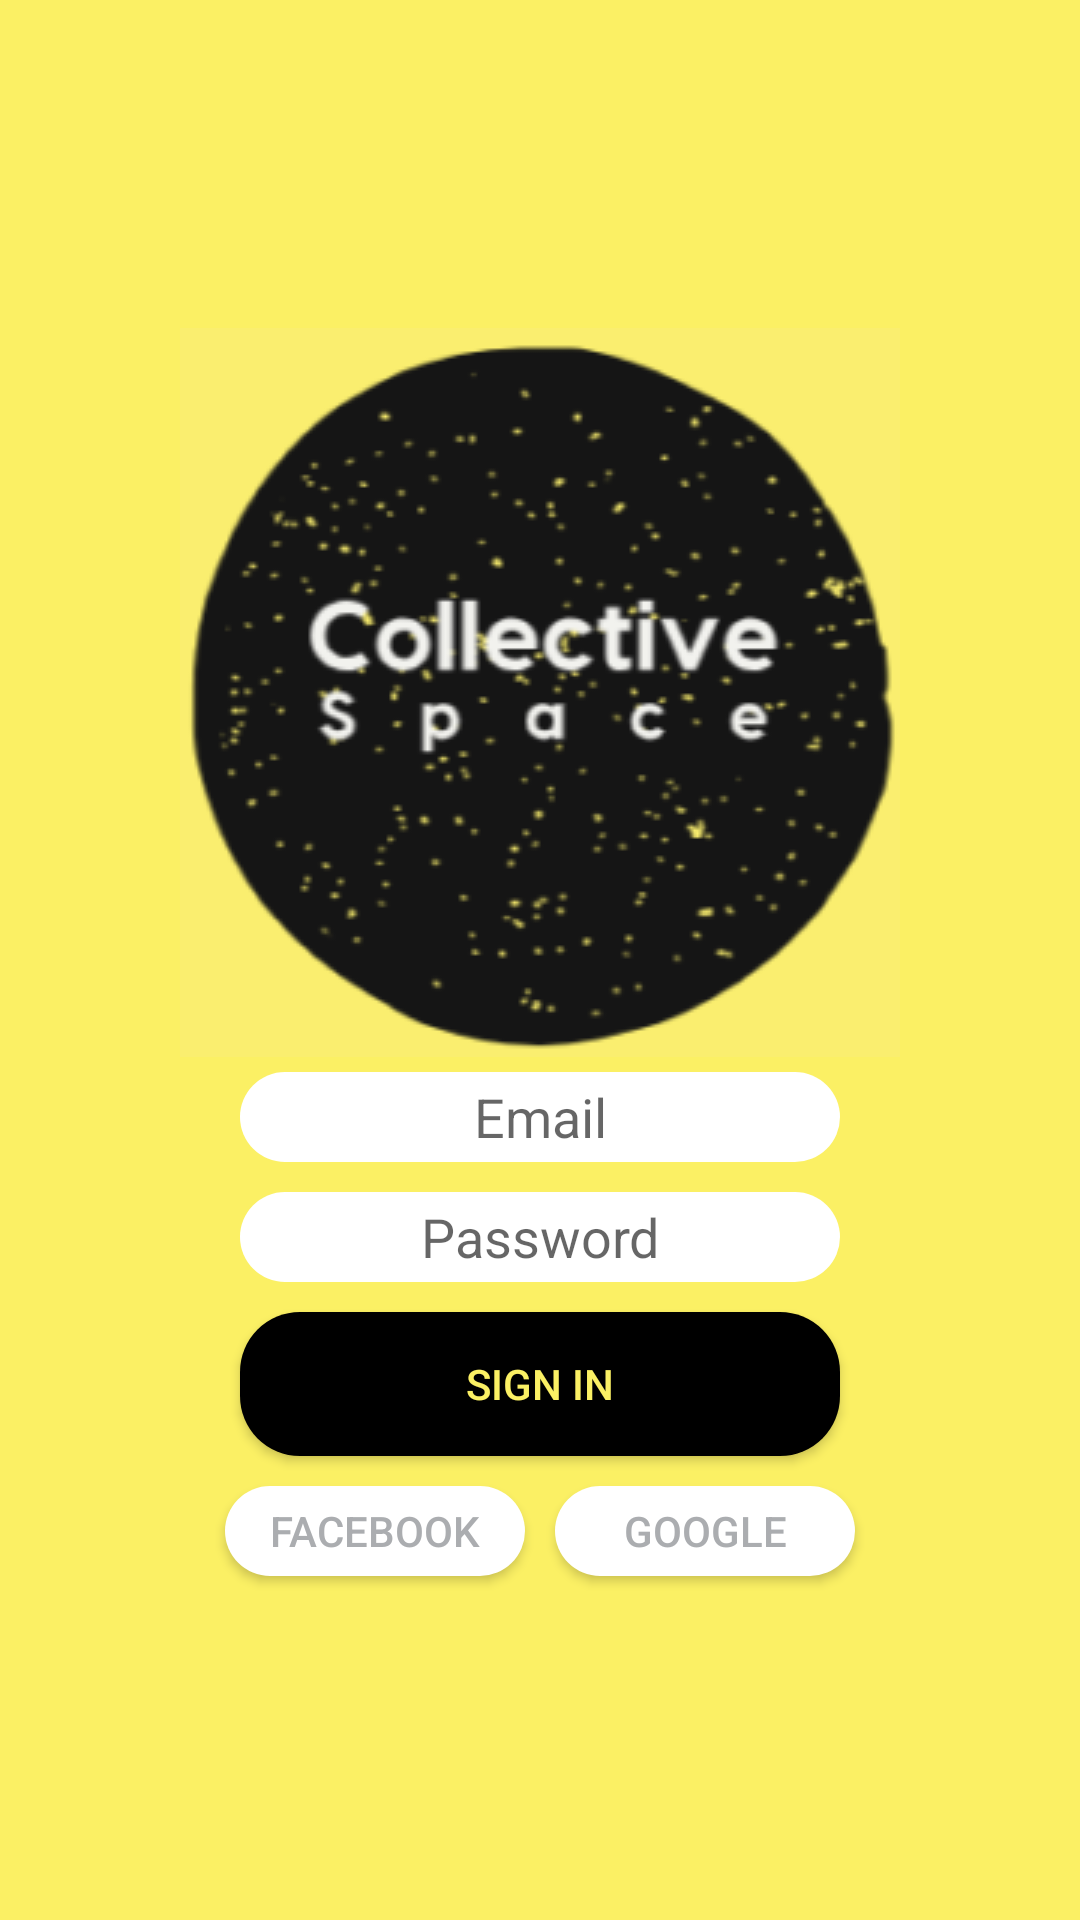

This screen was rendered from an Android layout file. Write that file and the resources it references.
<!-- AndroidManifest.xml: application theme Theme.AppCompat.Light.NoActionBar -->
<!-- res/layout/activity_main.xml -->
<?xml version="1.0" encoding="utf-8"?>
<RelativeLayout
    xmlns:android="http://schemas.android.com/apk/res/android"
    xmlns:tools="http://schemas.android.com/tools"
    android:layout_width="match_parent"
    android:layout_height="match_parent"
    android:background="#FBF064"
    android:gravity="center"
    tools:context=".MainActivity"
    >
    
    <ImageView
        android:id="@+id/logo"
        android:layout_width="wrap_content"
        android:layout_height="wrap_content"
        android:layout_centerHorizontal="true"
        android:src="@drawable/collective_space_logo" />

    
    <LinearLayout
        android:id="@+id/sign_in"
        android:layout_width="match_parent"
        android:layout_height="wrap_content"
        android:orientation="vertical"
        android:layout_below="@+id/logo">

        
        <EditText
            android:id="@+id/editText4"
            style="@style/editText_style"
            android:hint="Email"
            android:inputType="textEmailAddress" />

        
        <EditText
            android:id="@+id/editText3"
            style="@style/editText_style"
            android:hint="Password"
            android:inputType="textPassword" />

        
        <Button
            android:id="@+id/loginButton"
            style="@style/SignInButton_style"
            android:layout_height="wrap_content"
            android:onClick="interestPage"
            android:text="Sign in"
            android:textColor="@color/myMainYellow" />

        
        <LinearLayout
            android:id="@+id/FB_Google_buttons"
            android:layout_width="wrap_content"
            android:layout_height="wrap_content"
            android:layout_gravity="center">

            
            <Button
                style="@style/FButton_style"
                android:text="FACEBOOK"
                android:textColor="@color/TextGrey" />

            
            <Button
                style="@style/FButton_style"
                android:text="Google"
                android:textColor="@color/TextGrey" />

        </LinearLayout>

    </LinearLayout>


</RelativeLayout>
<!-- resources referenced by this layout -->
<resources>
  <color name="TextGrey">#ABADB0</color>
  <color name="myMainYellow">#FBF064</color>
  <!-- drawable collective_space_logo: png bitmap (drawable, 35388 bytes) -->
  <style name="FButton_style">
          <item name="android:background">@drawable/edit_text_background</item>
          <item name="android:layout_gravity">center</item>
          <item name="android:gravity">center</item>
          <item name="android:layout_margin">5dp</item>
          <item name="android:layout_width">100dp</item>
          <item name="android:layout_height">30dp</item>
          <item name="android:ems">5</item>
      </style>
  <style name="SignInButton_style">
          <item name="android:background">@drawable/signinbutton_background</item>
          <item name="android:layout_gravity">center</item>
          <item name="android:gravity">center</item>
          <item name="android:layout_margin">5dp</item>
          <item name="android:layout_width">200dp</item>
          <item name="android:layout_height">30dp</item>
          <item name="android:ems">10</item>
      </style>
  <style name="editText_style">
          <item name="android:background">@drawable/edit_text_background</item>
          <item name="android:gravity">center</item>
          <item name="android:layout_gravity">center</item>
          <item name="android:layout_margin">5dp</item>
          <item name="android:layout_width">200dp</item>
          <item name="android:layout_height">30dp</item>
          <item name="android:ems">10</item>
      </style>
  <!-- drawable edit_text_background (drawable-v24) -->
  <?xml version="1.0" encoding="utf-8"?>
  <selector xmlns:android="http://schemas.android.com/apk/res/android">
  
      <item >
      <shape android:shape="rectangle">
          <corners android:radius="50dp"/>
          <solid android:color="#FFFFFF"/>
  
      </shape>
  
      </item>
  
  </selector>
  <!-- drawable signinbutton_background (drawable) -->
  <?xml version="1.0" encoding="utf-8"?>
  <selector xmlns:android="http://schemas.android.com/apk/res/android">
  
      <item >
          <shape android:shape="rectangle">
              <corners android:radius="20dp"/>
              <solid android:color="#000000"/>
          </shape>
      </item>
  
  </selector>
</resources>
